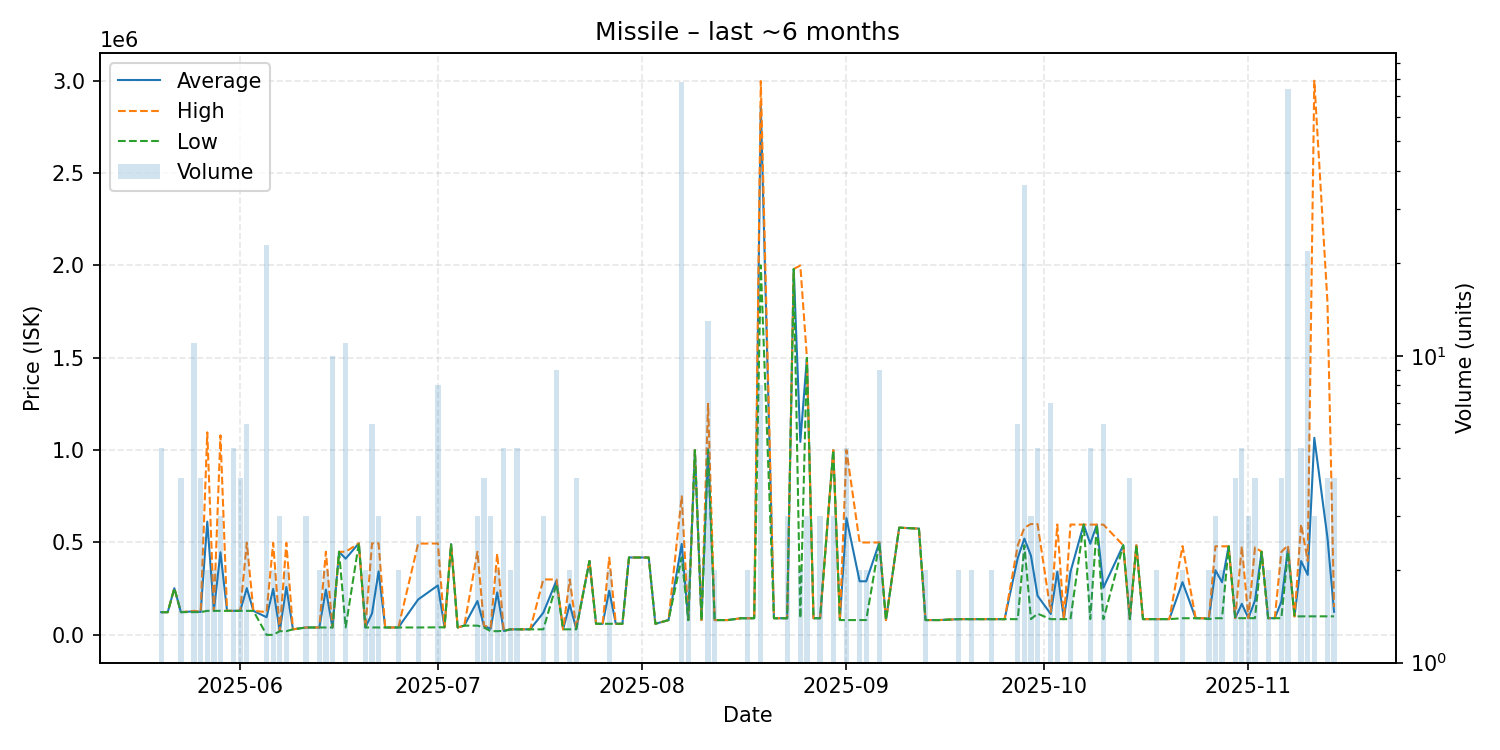

Values plotted in this chart, from the file beside it:
date, average, highest, lowest, order_count, volume
2025-05-20, 122800, 122800, 122800, 1, 5
2025-05-21, 122700, 122700, 122700, 1, 1
2025-05-22, 252400, 252400, 252400, 1, 1
2025-05-23, 123000, 123000, 123000, 1, 4
2025-05-25, 127227, 130000, 123100, 4, 11
2025-05-26, 124100, 125100, 123100, 3, 4
2025-05-27, 613050, 1096000, 130100, 2, 2
2025-05-28, 130100, 130100, 130100, 2, 2
2025-05-29, 446733, 1080000, 130100, 3, 3
2025-05-30, 130000, 130000, 130000, 1, 1
2025-05-31, 130040, 130200, 130000, 4, 5
2025-06-01, 130200, 130200, 130200, 3, 4
2025-06-02, 253033, 499100, 130000, 6, 6
2025-06-03, 130000, 130000, 130000, 1, 1
2025-06-05, 95683, 123100, 0.01, 5, 23
2025-06-06, 249100, 498200, 0.02, 2, 2
2025-06-07, 20000, 20000, 20000, 3, 3
2025-06-08, 259155, 498300, 20010, 2, 2
2025-06-09, 30000, 30000, 30000, 1, 1
2025-06-11, 40000, 40000, 40000, 3, 3
2025-06-12, 40000, 40000, 40000, 1, 1
2025-06-13, 40010, 40010, 40010, 2, 2
2025-06-14, 244955, 449900, 40010, 2, 2
2025-06-15, 40010, 40010, 40010, 1, 10
2025-06-16, 449600, 449600, 449600, 1, 1
2025-06-17, 412449, 449700, 40040, 5, 11
2025-06-19, 495700, 495700, 495700, 1, 1
2025-06-20, 40040, 40040, 40040, 2, 2
2025-06-21, 115963, 495600, 40040, 4, 6
2025-06-22, 343683, 495500, 40050, 3, 3
2025-06-23, 40040, 40040, 40040, 1, 1
2025-06-25, 40045, 40050, 40040, 2, 2
2025-06-28, 191327, 493900, 40040, 3, 3
2025-07-01, 267788, 494550, 41000, 5, 8
2025-07-02, 41000, 41000, 41000, 1, 1
2025-07-03, 490000, 490000, 490000, 1, 1
2025-07-04, 40040, 40040, 40040, 1, 1
2025-07-05, 50000, 50000, 50000, 1, 1
2025-07-07, 183300, 449900, 50000, 3, 3
2025-07-08, 47508, 50000, 40030, 2, 4
2025-07-09, 33353, 40030, 20000, 2, 3
2025-07-10, 229950, 439900, 20000, 2, 2
2025-07-11, 21500, 21500, 21500, 2, 5
2025-07-12, 30000, 30000, 30000, 2, 2
2025-07-13, 30000, 30000, 30000, 1, 5
2025-07-15, 30000, 30000, 30000, 1, 1
2025-07-17, 119967, 299900, 30000, 3, 3
2025-07-19, 294511, 299900, 275550, 5, 9
2025-07-20, 30000, 30000, 30000, 1, 1
2025-07-21, 165000, 300000, 30000, 2, 2
2025-07-22, 32510, 40010, 30010, 3, 4
2025-07-24, 400000, 400000, 400000, 1, 1
2025-07-25, 60000, 60000, 60000, 1, 1
2025-07-26, 60000, 60000, 60000, 1, 1
2025-07-27, 239000, 418000, 60000, 2, 2
2025-07-28, 60000, 60000, 60000, 1, 1
2025-07-29, 60000, 60000, 60000, 1, 1
2025-07-30, 418800, 418800, 418800, 1, 1
2025-08-02, 418500, 418500, 418500, 1, 1
2025-08-03, 60030, 60030, 60030, 1, 1
... 80 more rows
